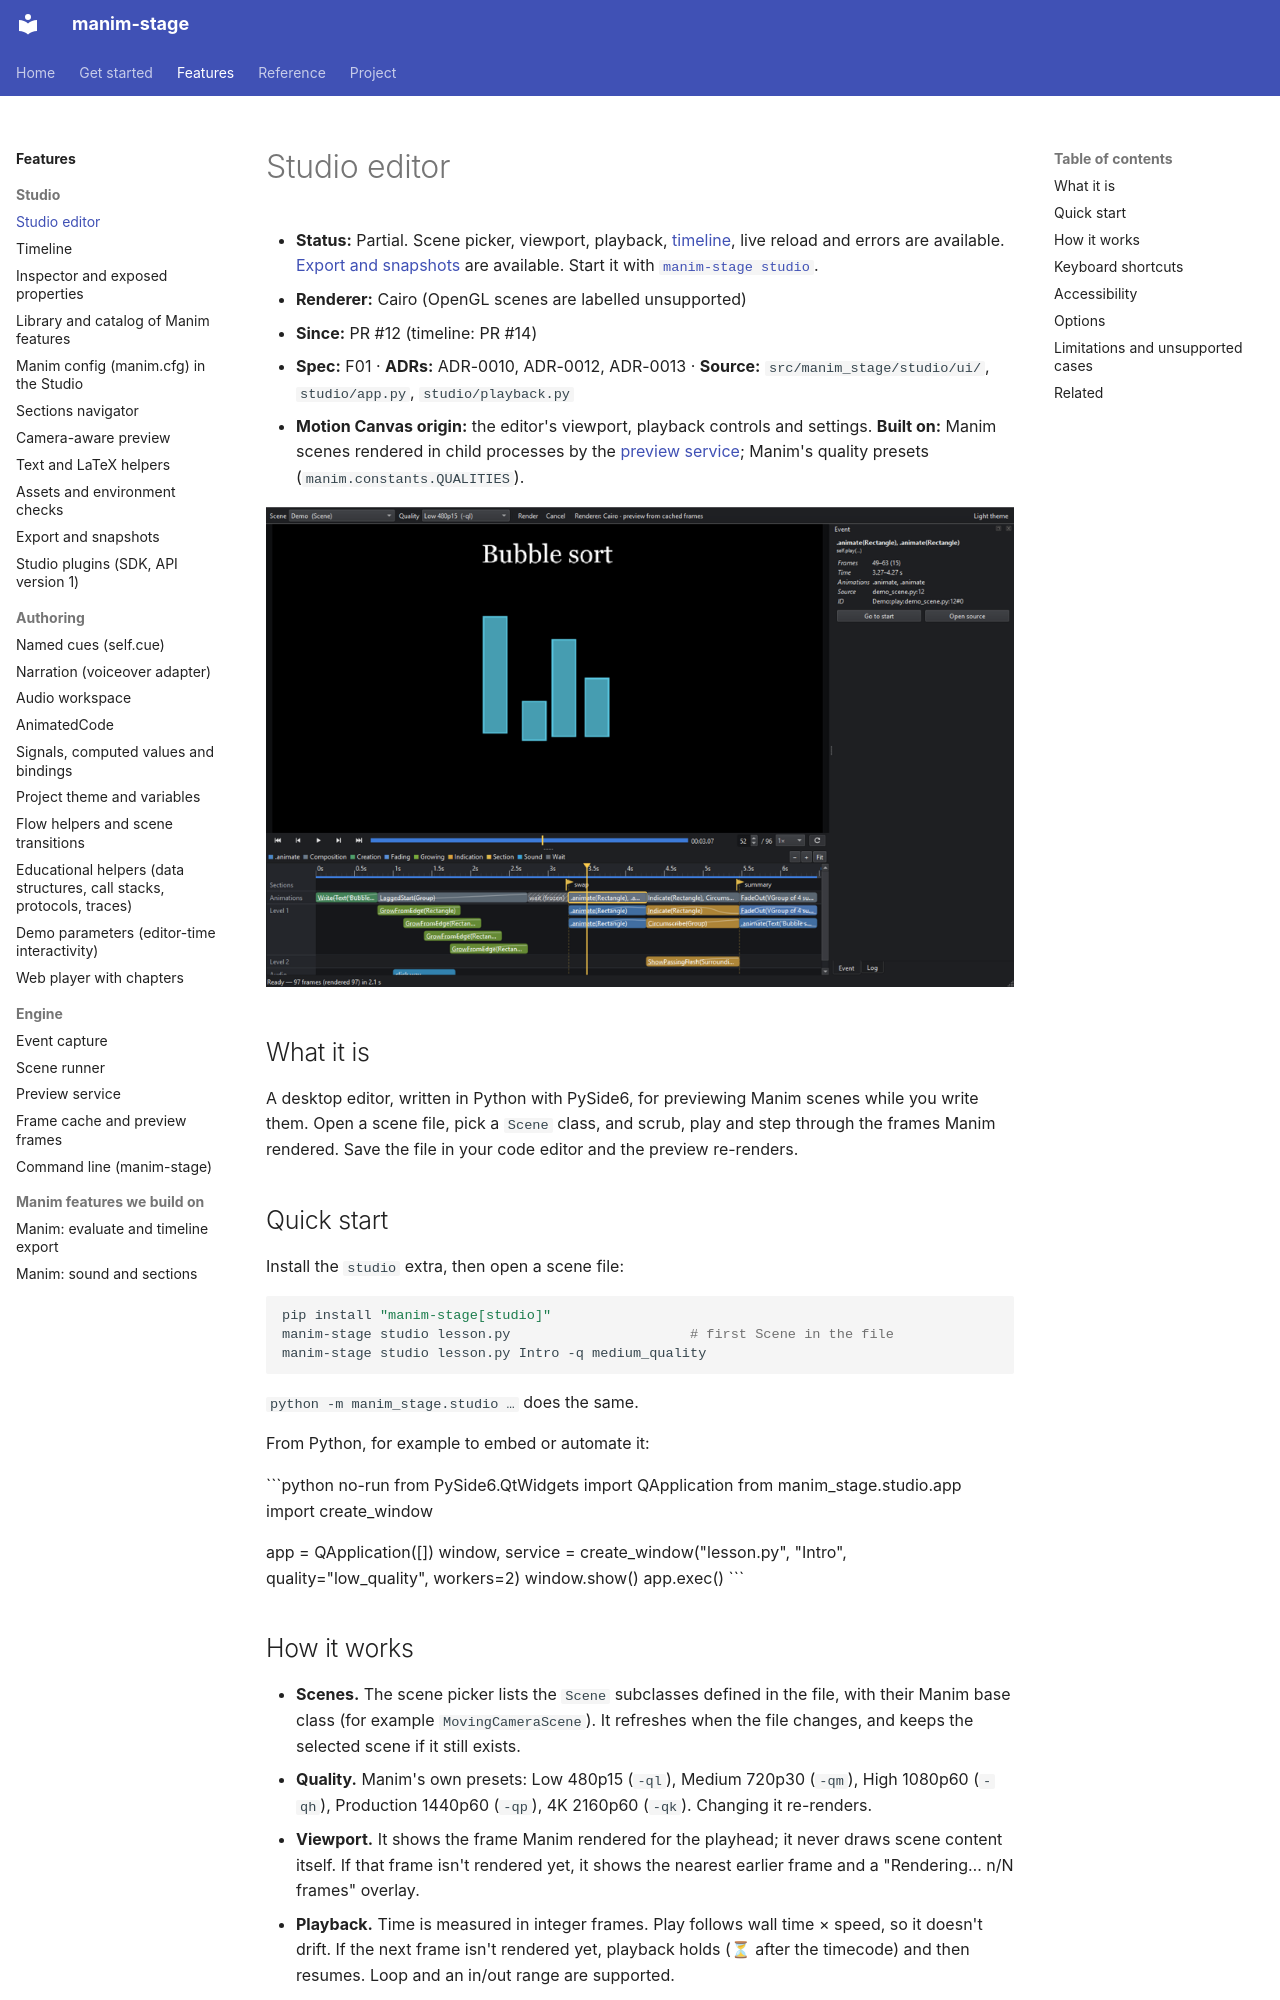

repository: sethstenzel/manim-stage · page: kb/manim-stage/studio-editor/index.html · generator: mkdocs

# Studio editor

- **Status:** Partial. Scene picker, viewport, playback, [timeline](timeline.md), live reload and errors are available. [Export and snapshots](export.md) are available. Start it with [`manim-stage studio`](cli.md).
- **Renderer:** Cairo (OpenGL scenes are labelled unsupported)
- **Since:** PR #12 (timeline: PR #14)
- **Spec:** F01 · **ADRs:** ADR-0010, ADR-0012, ADR-0013 · **Source:** `src/manim_stage/studio/ui/`, `studio/app.py`, `studio/playback.py`
- **Motion Canvas origin:** the editor's viewport, playback controls and settings. **Built on:** Manim scenes rendered in child processes by the [preview service](preview-service.md); Manim's quality presets (`manim.constants.QUALITIES`).

![Studio editor, dark theme](../img/studio-dark.png)

## What it is

A desktop editor, written in Python with PySide6, for previewing Manim scenes while you write them. Open a scene file, pick a `Scene` class, and scrub, play and step through the frames Manim rendered. Save the file in your code editor and the preview re-renders.

## Quick start

Install the `studio` extra, then open a scene file:

```bash
pip install "manim-stage[studio]"
manim-stage studio lesson.py                      # first Scene in the file
manim-stage studio lesson.py Intro -q medium_quality
```

`python -m manim_stage.studio …` does the same.

From Python, for example to embed or automate it:

```python no-run
from PySide6.QtWidgets import QApplication
from manim_stage.studio.app import create_window

app = QApplication([])
window, service = create_window("lesson.py", "Intro", quality="low_quality", workers=2)
window.show()
app.exec()
```
